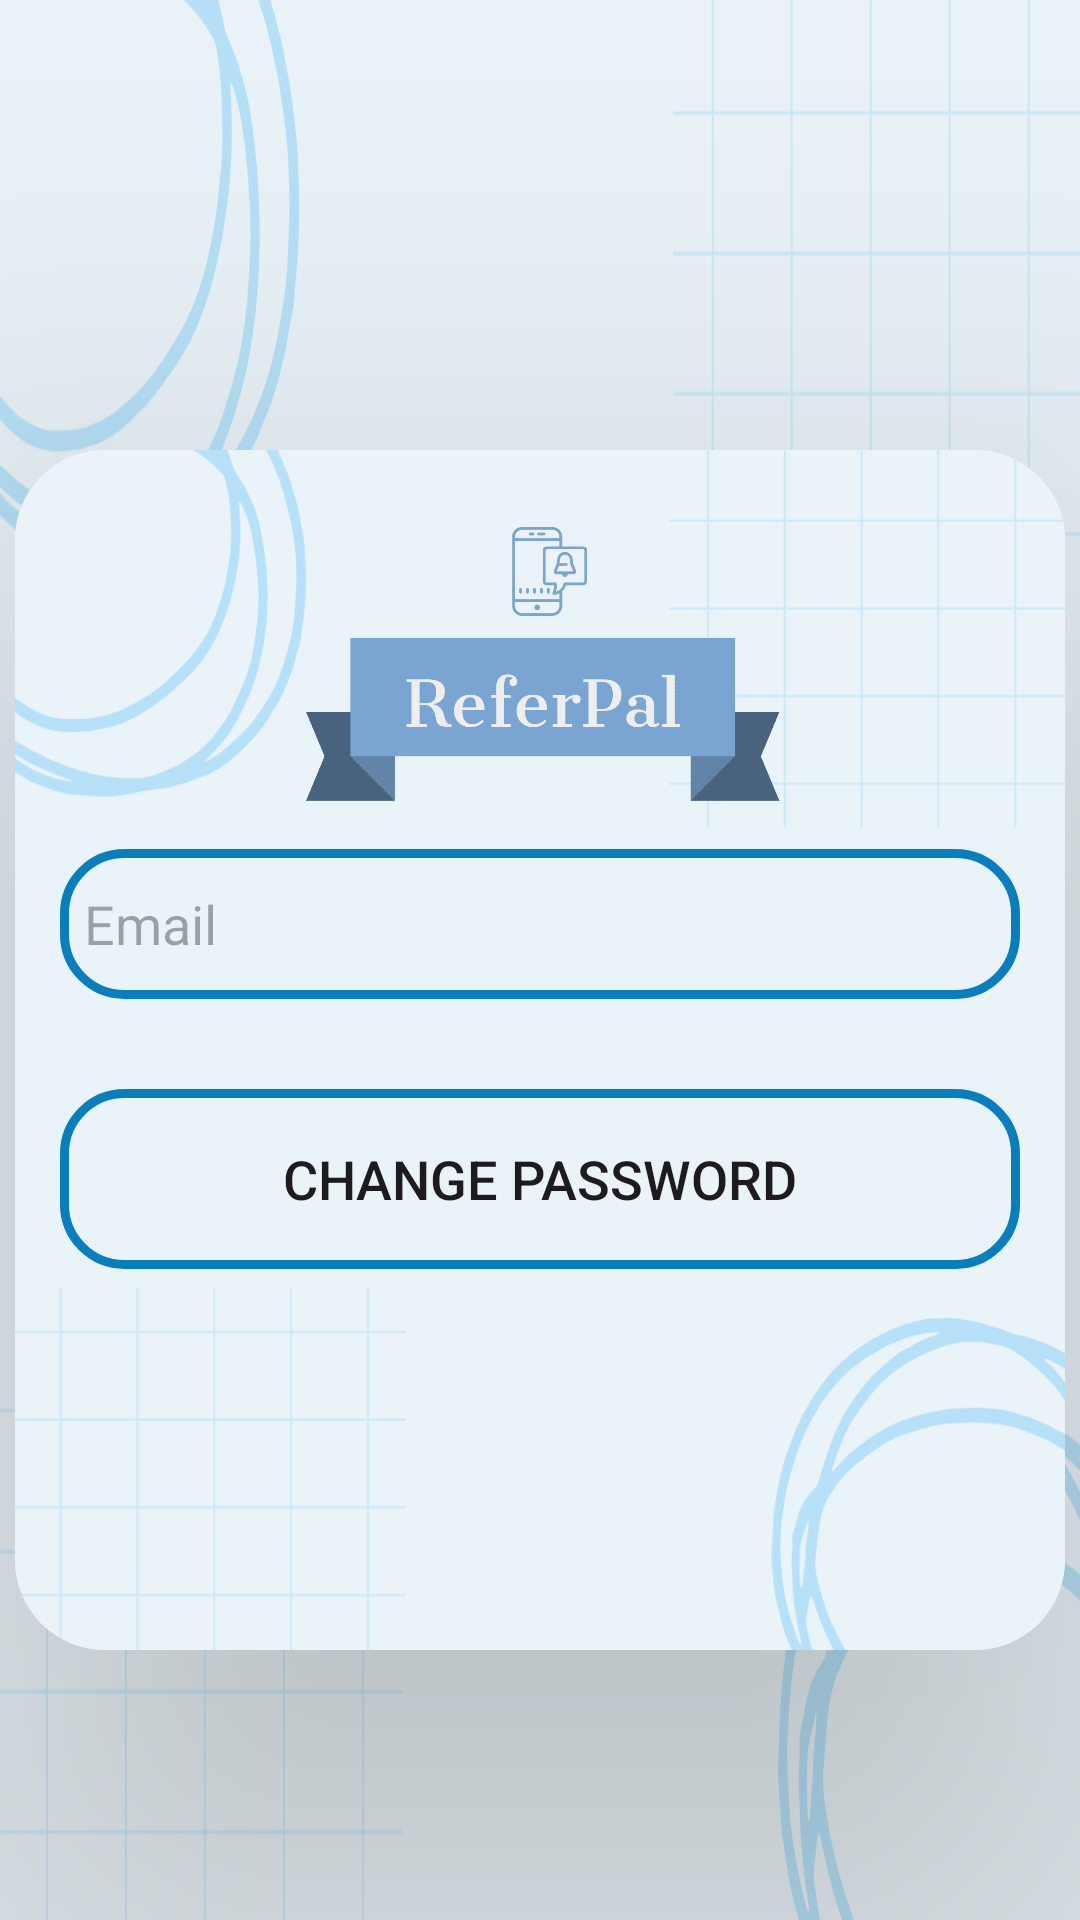

This screen was rendered from an Android layout file. Write that file and the resources it references.
<!-- AndroidManifest.xml: application theme Theme.ChatHome -->
<!-- res/layout/activity_reset_password.xml -->
<?xml version="1.0" encoding="utf-8"?>
<androidx.constraintlayout.widget.ConstraintLayout xmlns:android="http://schemas.android.com/apk/res/android"
    xmlns:app="http://schemas.android.com/apk/res-auto"
    xmlns:tools="http://schemas.android.com/tools"
    android:layout_width="match_parent"
    android:layout_height="match_parent"
    android:background="@drawable/untitled_design"
    android:gravity="center"
    android:orientation="vertical"
    tools:context=".MainActivity">


    <androidx.cardview.widget.CardView
        android:id="@+id/cardView"
        android:layout_width="350dp"
        android:layout_height="400dp"
        android:layout_marginStart="30dp"
        android:layout_marginTop="150dp"
        android:layout_marginEnd="30dp"
        android:background="@drawable/untitled_design"
        app:cardCornerRadius="30dp"
        app:cardElevation="100dp"
        app:layout_constraintEnd_toEndOf="parent"
        app:layout_constraintStart_toStartOf="parent"
        app:layout_constraintTop_toTopOf="parent">

        <LinearLayout
            android:layout_width="match_parent"
            android:layout_height="match_parent"
            android:layout_gravity="center_horizontal"
            android:background="@drawable/untitled_design"
            android:orientation="vertical"
            android:padding="15dp"
            app:layout_constraintEnd_toEndOf="parent"
            app:layout_constraintTop_toTopOf="parent">


            <ImageView
                android:id="@+id/title"
                android:layout_width="match_parent"
                android:layout_height="118dp"
                android:layout_gravity="center"

                android:src="@drawable/logotransparent"
                app:layout_constraintEnd_toEndOf="parent"
                app:layout_constraintHorizontal_bias="0.36"
                app:layout_constraintStart_toStartOf="parent"
                app:layout_constraintTop_toTopOf="parent" />

            <EditText
                android:id="@+id/cemail"
                android:layout_width="match_parent"
                android:layout_height="50dp"
                android:background="@drawable/my_edittext"
                android:drawableLeft="@drawable/baseline_person_24"
                android:drawablePadding="8dp"
                android:hint="Email"
                android:padding="8dp"
                android:textColor="@color/black"
                android:textColorHighlight="@color/cardview_dark_background" />

            <Button
                android:id="@+id/changepass"
                android:layout_width="match_parent"
                android:layout_height="60dp"
                android:layout_marginTop="30dp"
                android:background="@drawable/my_edittext"
                android:text="Change Password"
                android:textSize="18sp" />
        </LinearLayout>
    </androidx.cardview.widget.CardView>
</androidx.constraintlayout.widget.ConstraintLayout>
<!-- resources referenced by this layout -->
<resources>
  <color name="black">#FF000000</color>
  <!-- drawable logotransparent: png bitmap (drawable, 29401 bytes) -->
  <!-- drawable my_edittext (drawable) -->
  <?xml version="1.0" encoding="utf-8"?>
  <shape xmlns:android="http://schemas.android.com/apk/res/android"
      android:shape="rectangle">
      <stroke
          android:width="3dp"
          android:color="@color/my_primary"/>
      <corners
          android:radius="20dp"/>
  
  </shape>
  <!-- drawable untitled_design: png bitmap (drawable, 36071 bytes) -->
  <style name="Theme.ChatHome" parent="Base.Theme.ChatHome" />
  <color name="my_primary">#077ebe</color>
  <style name="Base.Theme.ChatHome" parent="Theme.Material3.DayNight.NoActionBar">
          
           <item name="colorPrimary">@color/my_primary</item>
      </style>
</resources>
